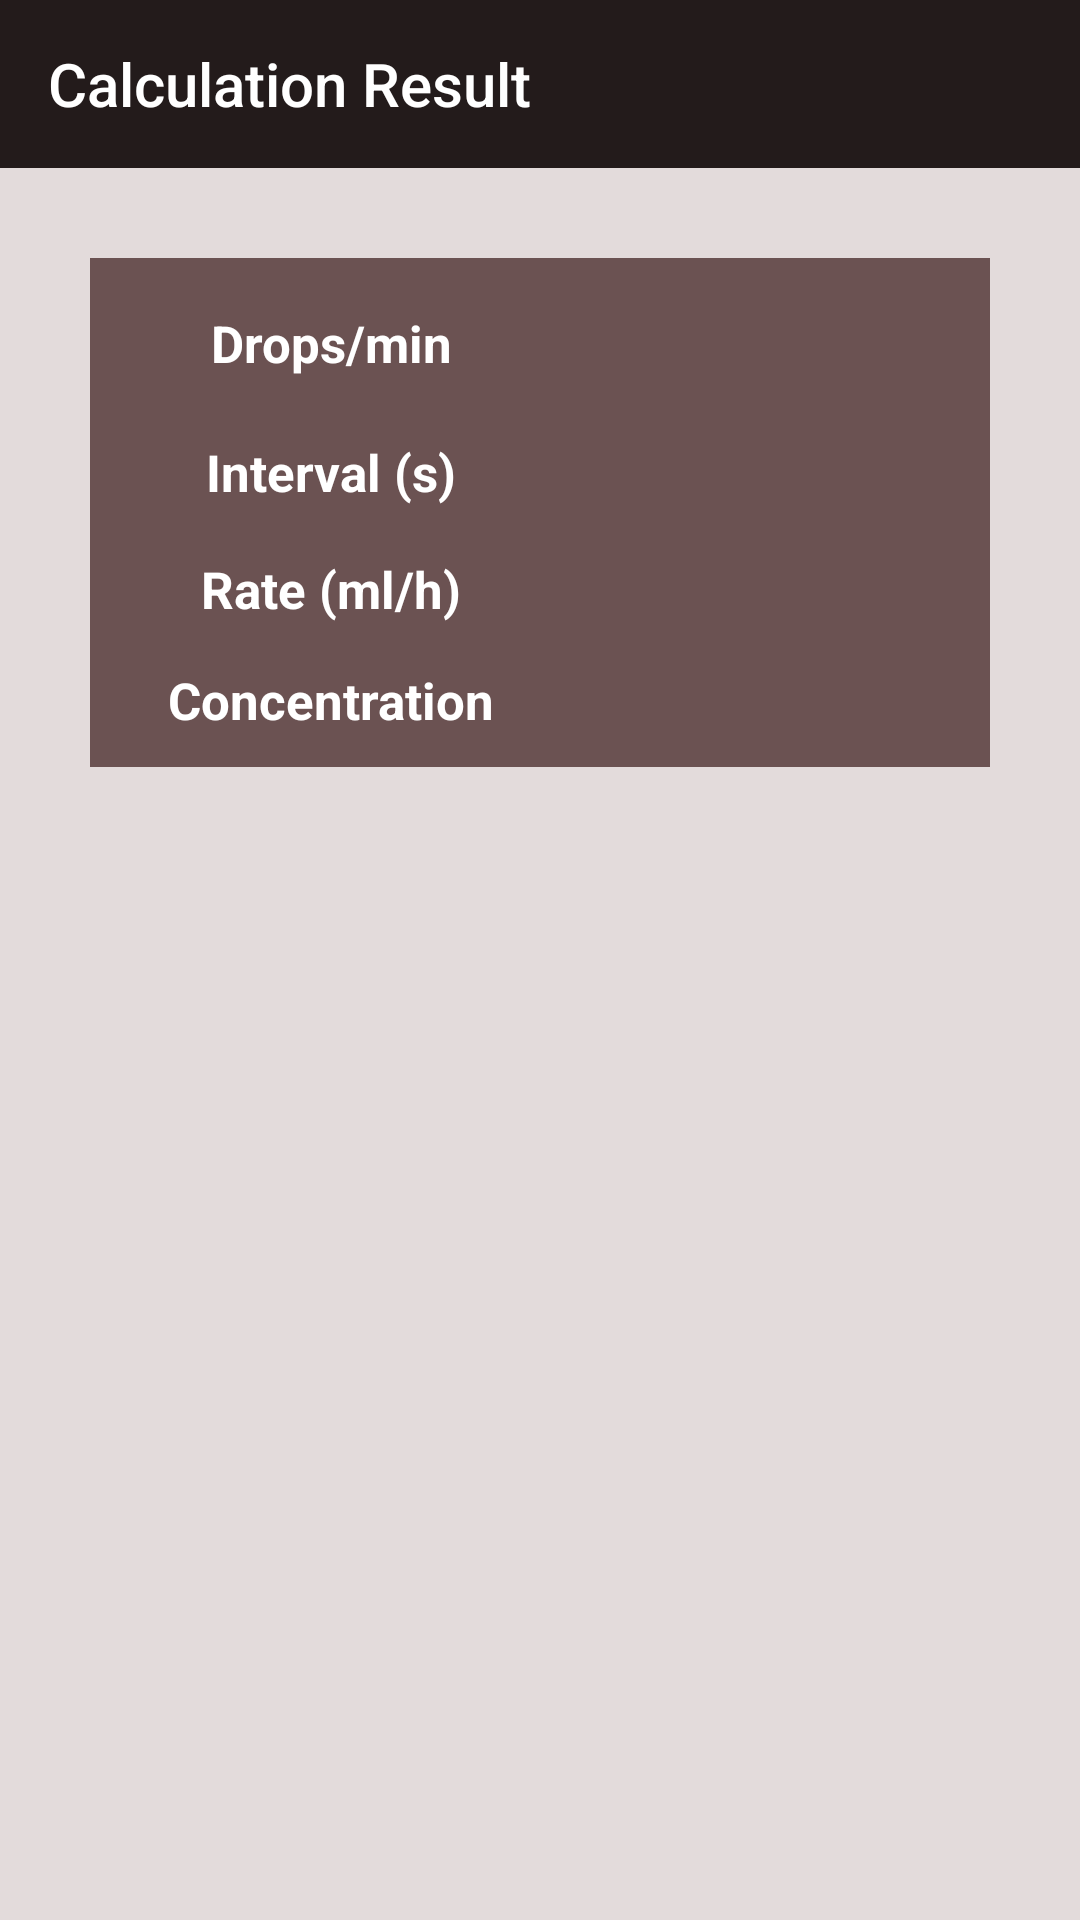

Layout XML and referenced resources for this Android screen:
<!-- AndroidManifest.xml: application theme Theme.Infusionome -->
<!-- res/layout/activity_calculate.xml -->
<?xml version="1.0" encoding="utf-8"?>
<LinearLayout xmlns:android="http://schemas.android.com/apk/res/android"
    xmlns:app="http://schemas.android.com/apk/res-auto"
    xmlns:tools="http://schemas.android.com/tools"
    android:id="@+id/calculate_root"
    android:layout_width="match_parent"
    android:layout_height="match_parent"
    android:background="@color/color3"
    android:keepScreenOn="true"
    android:orientation="vertical"
    tools:context=".Activity.CalculateActivity">

    <FrameLayout
        android:id="@+id/calculate_appbar"
        android:layout_width="match_parent"
        android:layout_height="wrap_content"
        android:background="@color/color1">

        <androidx.appcompat.widget.Toolbar
            android:id="@+id/calculate_toolbar"
            android:layout_width="match_parent"
            android:layout_height="wrap_content"
            android:background="@color/color1"
            app:navigationIcon="@drawable/ic_baseline_arrow_back_24"
            app:title="@string/sonuc"
            app:titleTextColor="@color/white" />
    </FrameLayout>

    <LinearLayout
        android:layout_width="match_parent"
        android:layout_height="wrap_content"
        android:layout_marginHorizontal="30dp"
        android:layout_marginTop="30dp"
        android:background="@color/color2"
        android:orientation="vertical"
        android:padding="5dp">

        <LinearLayout style="@style/ResultRow">
            <TextView
                style="@style/ResultLabel"
                android:text="@string/damla_dk" />
            <TextView
                android:id="@+id/calculate_result_text"
                style="@style/ResultValue"
                android:textSize="26sp" />
        </LinearLayout>

        <LinearLayout style="@style/ResultRow">
            <TextView
                style="@style/ResultLabel"
                android:text="@string/aralik_sayisi" />
            <TextView
                android:id="@+id/calculate_range_text"
                style="@style/ResultValue" />
        </LinearLayout>

        <LinearLayout style="@style/ResultRow">
            <TextView
                style="@style/ResultLabel"
                android:text="@string/ml_saat" />
            <TextView
                android:id="@+id/calculate_mlh_text"
                style="@style/ResultValue" />
        </LinearLayout>

        <LinearLayout style="@style/ResultRow">
            <TextView
                style="@style/ResultLabel"
                android:text="@string/konsantrasyon" />
            <TextView
                android:id="@+id/calculate_conc_text"
                style="@style/ResultValue"
                android:textSize="15sp" />
        </LinearLayout>
    </LinearLayout>

    <TextView
        android:id="@+id/calculate_warning_text"
        android:layout_width="match_parent"
        android:layout_height="wrap_content"
        android:layout_marginHorizontal="30dp"
        android:layout_marginTop="12dp"
        android:background="@color/warning_bg"
        android:padding="10dp"
        android:textColor="@color/warning_text"
        android:textSize="14sp"
        android:textStyle="bold"
        android:visibility="gone" />

    <FrameLayout
        android:layout_width="match_parent"
        android:layout_height="0dp"
        android:layout_weight="1">

        <ImageView
            android:id="@+id/calculata_image"
            android:layout_width="150dp"
            android:layout_height="150dp"
            android:layout_gravity="center_horizontal"
            android:layout_marginTop="20dp"
            android:contentDescription="@null"
            android:src="@drawable/damla"
            android:visibility="invisible" />
    </FrameLayout>
</LinearLayout>
<!-- resources referenced by this layout -->
<resources>
  <color name="color1">#231B1B</color>
  <color name="color2">#6B5252</color>
  <color name="color3">#E3DBDB</color>
  <color name="warning_bg">#FFF3CD</color>
  <color name="warning_text">#7A4B00</color>
  <color name="white">#FFFFFFFF</color>
  <string name="aralik_sayisi">Interval (s)</string>
  <string name="damla_dk">Drops/min</string>
  <string name="konsantrasyon">Concentration</string>
  <string name="ml_saat">Rate (ml/h)</string>
  <string name="sonuc">Calculation Result</string>
  <style name="ResultLabel">
          <item name="android:layout_width">0dp</item>
          <item name="android:layout_height">wrap_content</item>
          <item name="android:layout_weight">1</item>
          <item name="android:gravity">center</item>
          <item name="android:textColor">@color/white</item>
          <item name="android:textSize">17sp</item>
          <item name="android:textStyle">bold</item>
      </style>
  <style name="ResultRow">
          <item name="android:layout_width">match_parent</item>
          <item name="android:layout_height">wrap_content</item>
          <item name="android:gravity">center_vertical</item>
          <item name="android:orientation">horizontal</item>
          <item name="android:padding">6dp</item>
      </style>
  <style name="ResultValue" parent="ResultLabel">
          <item name="android:textSize">20sp</item>
      </style>
  <style name="Theme.Infusionome" parent="Theme.AppCompat.NoActionBar">
          <item name="android:windowBackground">@color/color3</item>
          <item name="colorPrimary">@color/color1</item>
          <item name="colorAccent">@color/color2</item>
      </style>
</resources>
